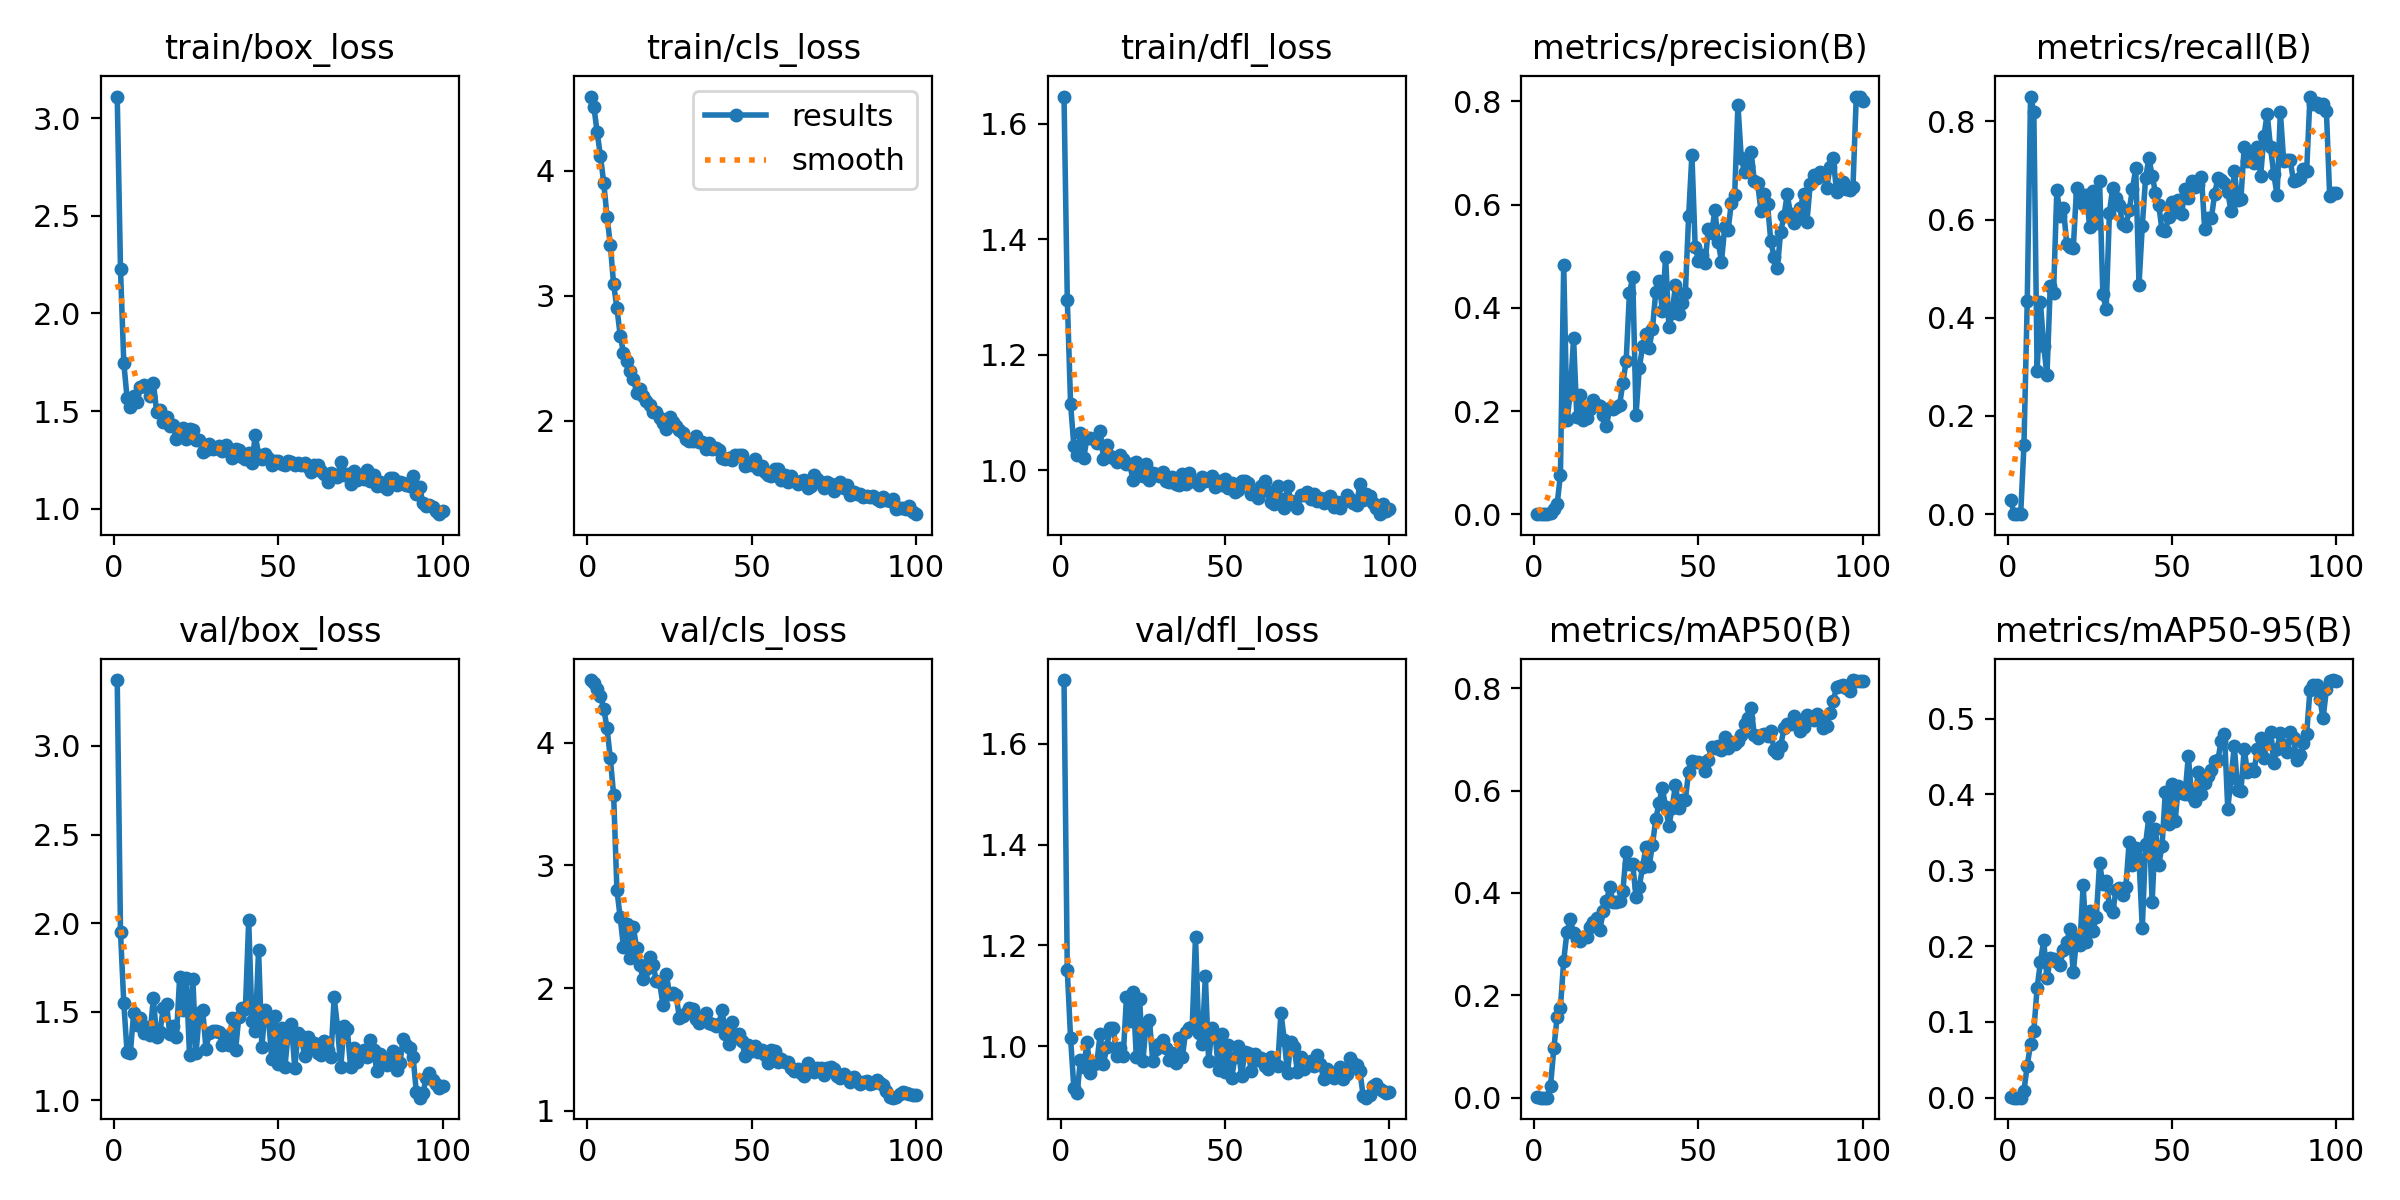

Values plotted in this chart, from the file beside it:
epoch, time, train/box_loss, train/cls_loss, train/dfl_loss, metrics/precision(B), metrics/recall(B), metrics/mAP50(B), metrics/mAP50-95(B), val/box_loss, val/cls_loss, val/dfl_loss, lr/pg0, lr/pg1, lr/pg2
1, 12.92, 3.112, 4.593, 1.647, 0.0006, 0.0285, 0.00136, 0.00043, 3.371, 4.51, 1.726, 8.568e-05, 8.568e-05, 8.568e-05
2, 16.07, 2.226, 4.51, 1.296, 0, 0, 0, 0, 1.949, 4.488, 1.151, 0.0001767, 0.0001767, 0.0001767
3, 19.04, 1.747, 4.306, 1.115, 0, 0, 0, 0, 1.549, 4.436, 1.016, 0.0002659, 0.0002659, 0.0002659
4, 22.23, 1.567, 4.117, 1.042, 0, 0, 0, 0, 1.272, 4.382, 0.9172, 0.0003533, 0.0003533, 0.0003533
5, 24.72, 1.521, 3.9, 1.027, 0.00293, 0.1411, 0.02373, 0.00934, 1.27, 4.276, 0.9077, 0.0004389, 0.0004389, 0.0004389
6, 27.35, 1.579, 3.634, 1.064, 0.00989, 0.434, 0.09636, 0.04241, 1.492, 4.117, 0.9737, 0.0005226, 0.0005226, 0.0005226
7, 29.9, 1.546, 3.408, 1.022, 0.01947, 0.8505, 0.1581, 0.0705, 1.424, 3.871, 0.9588, 0.0006044, 0.0006044, 0.0006044
8, 32.51, 1.622, 3.092, 1.057, 0.0763, 0.8198, 0.1758, 0.08808, 1.465, 3.574, 1.009, 0.0006645, 0.0006645, 0.0006645
9, 35.15, 1.633, 2.905, 1.056, 0.4839, 0.2911, 0.2679, 0.1449, 1.38, 2.8, 0.9474, 0.0006575, 0.0006575, 0.0006575
10, 38.14, 1.623, 2.682, 1.055, 0.1819, 0.4326, 0.3243, 0.1786, 1.415, 2.575, 0.9643, 0.0006504, 0.0006504, 0.0006504
11, 41.55, 1.576, 2.547, 1.048, 0.2352, 0.3426, 0.3482, 0.2076, 1.372, 2.333, 0.968, 0.0006433, 0.0006433, 0.0006433
12, 44.76, 1.645, 2.478, 1.069, 0.3407, 0.2834, 0.3215, 0.1572, 1.58, 2.52, 1.024, 0.0006362, 0.0006362, 0.0006362
13, 47.14, 1.496, 2.401, 1.02, 0.1887, 0.4653, 0.3095, 0.1837, 1.357, 2.245, 0.9647, 0.0006292, 0.0006292, 0.0006292
14, 49.43, 1.506, 2.338, 1.044, 0.2319, 0.4501, 0.3058, 0.1826, 1.384, 2.495, 0.9981, 0.0006221, 0.0006221, 0.0006221
15, 51.84, 1.445, 2.227, 1.025, 0.1833, 0.6598, 0.3136, 0.1785, 1.52, 2.325, 1.037, 0.000615, 0.000615, 0.000615
16, 54.36, 1.471, 2.254, 1.022, 0.187, 0.6075, 0.3149, 0.1755, 1.543, 2.184, 1.037, 0.000608, 0.000608, 0.000608
17, 56.88, 1.421, 2.202, 1.015, 0.2041, 0.6244, 0.3337, 0.1946, 1.376, 2.076, 0.9813, 0.0006009, 0.0006009, 0.0006009
18, 59.94, 1.427, 2.161, 1.027, 0.2211, 0.5509, 0.343, 0.2052, 1.419, 2.155, 0.9975, 0.0005938, 0.0005938, 0.0005938
19, 62.65, 1.356, 2.129, 1.02, 0.2121, 0.5441, 0.3501, 0.222, 1.358, 2.253, 0.9804, 0.0005868, 0.0005868, 0.0005868
20, 65.08, 1.371, 2.075, 1.011, 0.209, 0.5411, 0.3276, 0.1652, 1.695, 2.188, 1.097, 0.0005797, 0.0005797, 0.0005797
21, 67.44, 1.412, 2.075, 1.01, 0.1914, 0.6641, 0.3649, 0.2095, 1.51, 2.056, 1.051, 0.0005726, 0.0005726, 0.0005726
22, 69.7, 1.356, 2.025, 0.9836, 0.1716, 0.6524, 0.3834, 0.2012, 1.69, 2.048, 1.107, 0.0005656, 0.0005656, 0.0005656
23, 71.96, 1.407, 1.984, 1.014, 0.2049, 0.6314, 0.4107, 0.2799, 1.254, 1.862, 0.9783, 0.0005585, 0.0005585, 0.0005585
24, 74.56, 1.404, 1.936, 0.9913, 0.2036, 0.6501, 0.3828, 0.2056, 1.683, 2.118, 1.093, 0.0005514, 0.0005514, 0.0005514
25, 76.93, 1.351, 2.029, 0.9904, 0.2074, 0.5848, 0.3829, 0.2465, 1.27, 1.95, 0.9712, 0.0005444, 0.0005444, 0.0005444
26, 79.27, 1.353, 1.995, 1.012, 0.212, 0.659, 0.3836, 0.2202, 1.495, 1.956, 1.045, 0.0005373, 0.0005373, 0.0005373
27, 81.48, 1.29, 1.956, 0.983, 0.2544, 0.5934, 0.4032, 0.2383, 1.51, 1.944, 1.051, 0.0005302, 0.0005302, 0.0005302
28, 83.84, 1.299, 1.928, 0.9959, 0.2972, 0.6794, 0.4791, 0.3093, 1.293, 1.757, 0.97, 0.0005231, 0.0005231, 0.0005231
29, 86.31, 1.329, 1.902, 0.9937, 0.4288, 0.4482, 0.4559, 0.2817, 1.379, 1.775, 0.9939, 0.0005161, 0.0005161, 0.0005161
30, 88.62, 1.303, 1.86, 0.991, 0.4601, 0.4168, 0.456, 0.2858, 1.391, 1.793, 1.005, 0.000509, 0.000509, 0.000509
31, 90.91, 1.312, 1.839, 0.9969, 0.1926, 0.6141, 0.3918, 0.2534, 1.391, 1.839, 1.013, 0.0005019, 0.0005019, 0.0005019
32, 93.23, 1.322, 1.843, 0.9819, 0.2837, 0.6652, 0.4125, 0.2445, 1.384, 1.832, 0.9973, 0.0004949, 0.0004949, 0.0004949
33, 95.7, 1.293, 1.88, 0.9799, 0.3254, 0.6444, 0.4505, 0.2737, 1.311, 1.748, 0.9721, 0.0004878, 0.0004878, 0.0004878
34, 98.13, 1.328, 1.83, 0.9895, 0.3499, 0.6292, 0.489, 0.2767, 1.363, 1.718, 0.9859, 0.0004807, 0.0004807, 0.0004807
35, 100.5, 1.296, 1.834, 0.9759, 0.3217, 0.5915, 0.4528, 0.2672, 1.313, 1.761, 0.9667, 0.0004737, 0.0004737, 0.0004737
36, 102.9, 1.26, 1.775, 0.9748, 0.3593, 0.5869, 0.4943, 0.2779, 1.465, 1.795, 1.016, 0.0004666, 0.0004666, 0.0004666
37, 105.2, 1.303, 1.824, 0.9938, 0.4305, 0.6185, 0.5436, 0.337, 1.283, 1.714, 0.9783, 0.0004595, 0.0004595, 0.0004595
38, 107.6, 1.299, 1.779, 0.976, 0.4521, 0.6618, 0.5759, 0.3071, 1.471, 1.704, 1.029, 0.0004525, 0.0004525, 0.0004525
39, 110.2, 1.264, 1.78, 0.9959, 0.3948, 0.7044, 0.605, 0.3294, 1.519, 1.695, 1.035, 0.0004454, 0.0004454, 0.0004454
40, 112.8, 1.255, 1.769, 0.9819, 0.4992, 0.4677, 0.5677, 0.3142, 1.517, 1.706, 1.039, 0.0004383, 0.0004383, 0.0004383
41, 115.4, 1.286, 1.702, 0.9807, 0.3621, 0.5877, 0.531, 0.2236, 2.017, 1.82, 1.216, 0.0004313, 0.0004313, 0.0004313
42, 118.1, 1.232, 1.7, 0.9751, 0.3895, 0.6843, 0.5668, 0.3346, 1.445, 1.625, 1.026, 0.0004242, 0.0004242, 0.0004242
43, 120.5, 1.378, 1.703, 0.9888, 0.4447, 0.7249, 0.611, 0.37, 1.391, 1.544, 1.004, 0.0004171, 0.0004171, 0.0004171
44, 122.8, 1.276, 1.686, 0.9817, 0.3884, 0.6897, 0.5653, 0.2575, 1.849, 1.722, 1.139, 0.0004101, 0.0004101, 0.0004101
45, 125.2, 1.255, 1.726, 0.9839, 0.4091, 0.6549, 0.5821, 0.3549, 1.3, 1.618, 0.9708, 0.000403, 0.000403, 0.000403
46, 127.6, 1.28, 1.729, 0.9911, 0.4279, 0.6299, 0.5816, 0.3071, 1.512, 1.623, 1.037, 0.0003959, 0.0003959, 0.0003959
47, 130.1, 1.262, 1.73, 0.9706, 0.5771, 0.5779, 0.637, 0.3316, 1.475, 1.571, 1.02, 0.0003888, 0.0003888, 0.0003888
48, 133.1, 1.224, 1.64, 0.981, 0.6967, 0.5763, 0.6583, 0.4027, 1.232, 1.443, 0.9528, 0.0003818, 0.0003818, 0.0003818
49, 135.9, 1.245, 1.65, 0.9741, 0.5177, 0.6058, 0.6563, 0.3613, 1.478, 1.54, 1.024, 0.0003747, 0.0003747, 0.0003747
50, 138.7, 1.245, 1.646, 0.9859, 0.4917, 0.636, 0.6561, 0.4131, 1.205, 1.486, 0.9492, 0.0003676, 0.0003676, 0.0003676
51, 141.3, 1.227, 1.699, 0.9699, 0.502, 0.6158, 0.6536, 0.3653, 1.406, 1.524, 1.003, 0.0003606, 0.0003606, 0.0003606
52, 144, 1.226, 1.618, 0.9783, 0.4873, 0.6398, 0.6385, 0.4116, 1.187, 1.477, 0.9367, 0.0003535, 0.0003535, 0.0003535
53, 146.5, 1.244, 1.636, 0.9632, 0.5521, 0.6123, 0.6605, 0.4016, 1.375, 1.496, 0.9797, 0.0003464, 0.0003464, 0.0003464
54, 149.1, 1.239, 1.595, 0.9659, 0.5455, 0.6628, 0.6842, 0.3998, 1.432, 1.458, 1, 0.0003394, 0.0003394, 0.0003394
55, 151.4, 1.225, 1.572, 0.9811, 0.5889, 0.6438, 0.6822, 0.4506, 1.183, 1.391, 0.9403, 0.0003323, 0.0003323, 0.0003323
56, 153.8, 1.233, 1.564, 0.981, 0.5275, 0.6783, 0.6871, 0.3982, 1.377, 1.499, 0.9889, 0.0003252, 0.0003252, 0.0003252
57, 156.2, 1.221, 1.617, 0.9774, 0.4896, 0.6665, 0.6798, 0.3914, 1.363, 1.485, 0.9864, 0.0003182, 0.0003182, 0.0003182
58, 158.6, 1.236, 1.613, 0.9596, 0.5574, 0.671, 0.704, 0.4294, 1.248, 1.399, 0.9518, 0.0003111, 0.0003111, 0.0003111
59, 161, 1.211, 1.527, 0.9604, 0.551, 0.6863, 0.6827, 0.4003, 1.356, 1.425, 0.9858, 0.000304, 0.000304, 0.000304
60, 163.4, 1.188, 1.566, 0.9522, 0.6029, 0.5801, 0.6941, 0.4146, 1.302, 1.4, 0.9736, 0.000297, 0.000297, 0.000297
... 40 more rows
